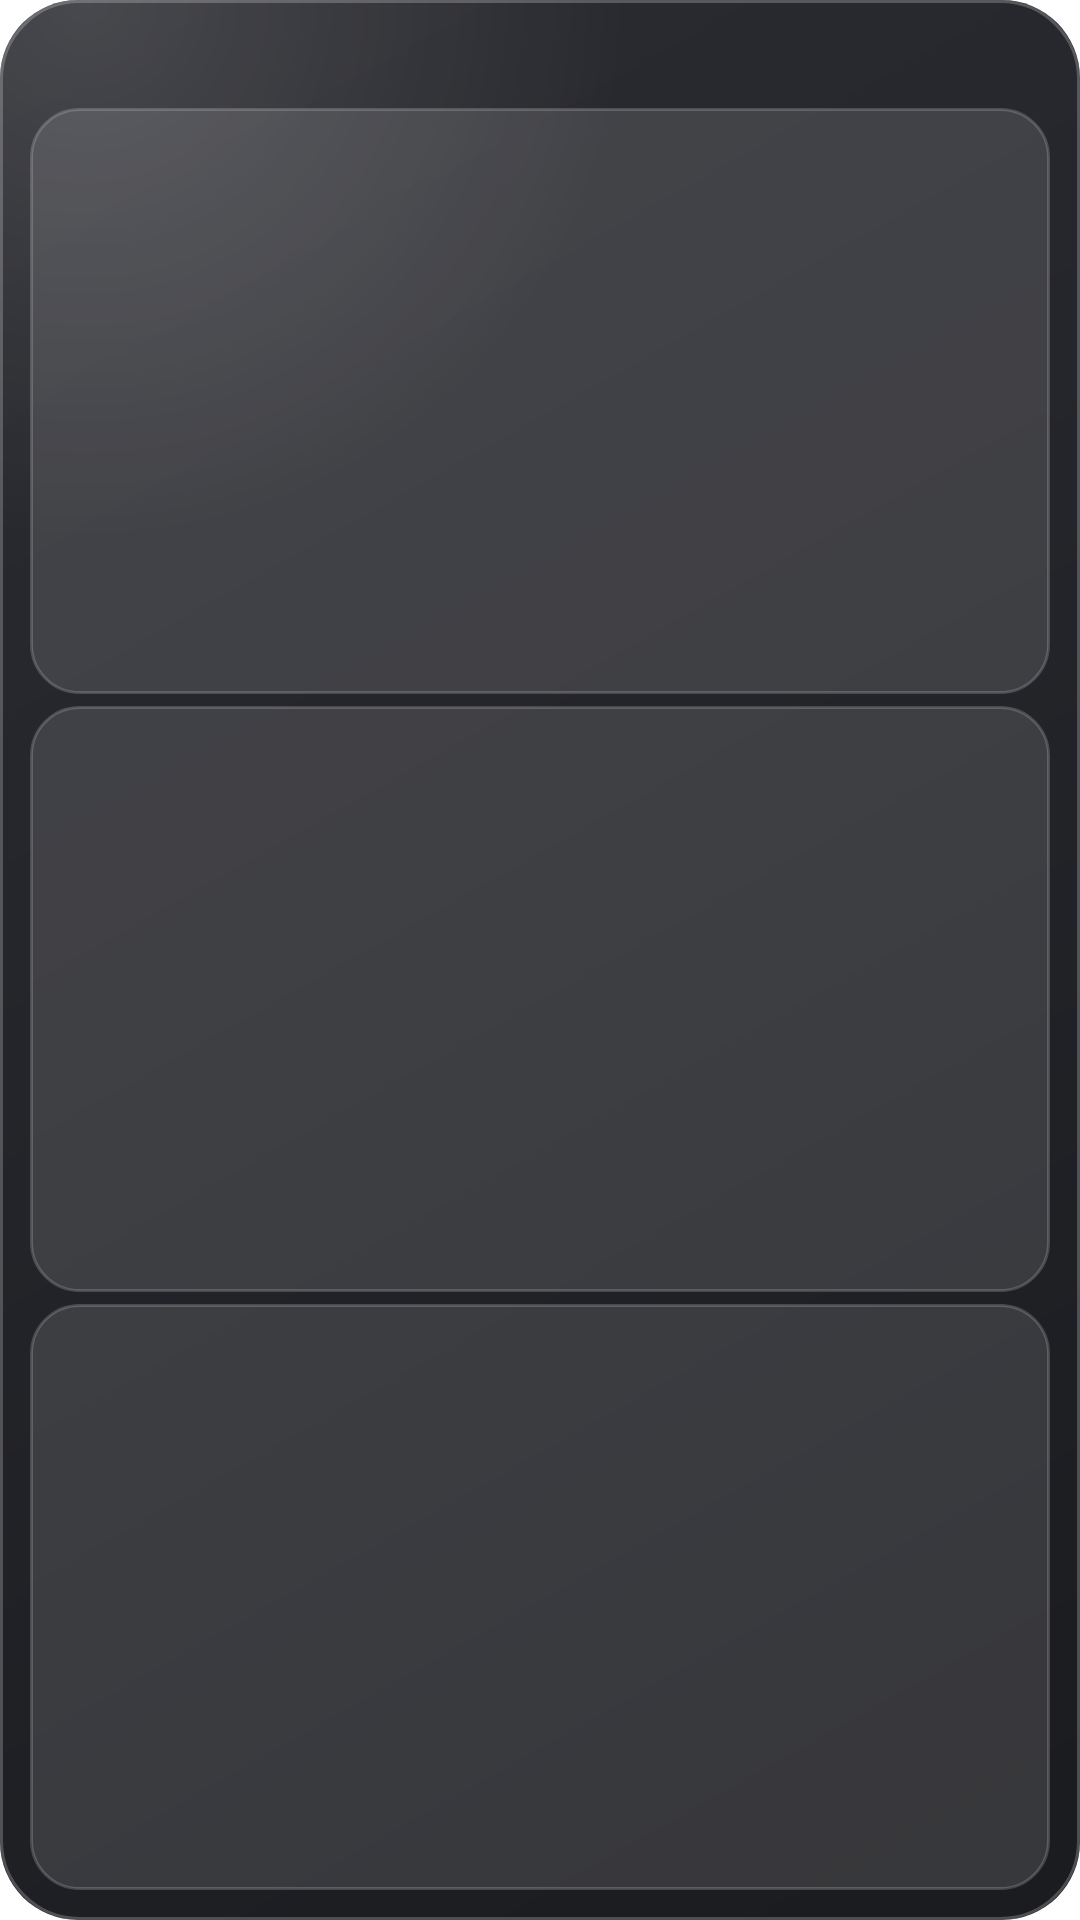

Layout XML and referenced resources for this Android screen:
<!-- AndroidManifest.xml: fallback theme Theme.MaterialComponents.DayNight.NoActionBar -->
<!-- res/layout/juzzio_widget_recent.xml -->
<?xml version="1.0" encoding="utf-8"?>
<LinearLayout xmlns:android="http://schemas.android.com/apk/res/android" android:id="@+id/w_root" android:layout_width="match_parent" android:layout_height="match_parent"
    android:background="@drawable/juzzio_wbg_dark" android:orientation="vertical" android:padding="10dp">
    <LinearLayout android:id="@+id/w_header" android:layout_width="match_parent" android:layout_height="wrap_content"
        android:gravity="center_vertical" android:orientation="horizontal">
        <ImageView android:layout_width="22dp" android:layout_height="22dp" android:contentDescription="@null" android:src="@mipmap/ic_launcher" />
        <TextView android:id="@+id/w_title" android:layout_width="0dp" android:layout_height="wrap_content" android:layout_weight="1"
            android:layout_marginStart="8dp" android:maxLines="1" android:textColor="#FFFFFFFF" android:textSize="13.5sp" android:textStyle="bold" />
        <TextView android:id="@+id/w_badge" android:layout_width="wrap_content" android:layout_height="wrap_content"
            android:background="@drawable/juzzio_widget_badge" android:minWidth="22dp" android:gravity="center"
            android:paddingStart="7dp" android:paddingEnd="7dp" android:paddingTop="2dp" android:paddingBottom="2dp"
            android:textColor="#FFFFFFFF" android:textSize="11sp" android:textStyle="bold" android:visibility="gone" />
    </LinearLayout>
    <LinearLayout android:id="@+id/w_r1" android:layout_width="match_parent" android:layout_height="0dp" android:layout_weight="1"
        android:layout_marginTop="4dp" android:background="@drawable/juzzio_wrow_dark" android:gravity="center_vertical"
        android:orientation="horizontal" android:paddingStart="10dp" android:paddingEnd="10dp">
        <LinearLayout android:layout_width="0dp" android:layout_height="wrap_content" android:layout_weight="1" android:orientation="vertical">
            <TextView android:id="@+id/w_r1_name" android:layout_width="match_parent" android:layout_height="wrap_content" android:maxLines="1"
                android:ellipsize="end" android:textColor="#FFFFFFFF" android:textSize="13sp" android:textStyle="bold" />
            <TextView android:id="@+id/w_r1_text" android:layout_width="match_parent" android:layout_height="wrap_content" android:maxLines="1"
                android:ellipsize="end" android:textColor="#B3FFFFFF" android:textSize="11.5sp" />
        </LinearLayout>
        <TextView android:id="@+id/w_r1_badge" android:layout_width="wrap_content" android:layout_height="wrap_content"
            android:background="@drawable/juzzio_widget_badge" android:minWidth="20dp" android:gravity="center"
            android:paddingStart="6dp" android:paddingEnd="6dp" android:textColor="#FFFFFFFF" android:textSize="10.5sp"
            android:textStyle="bold" android:visibility="gone" />
    </LinearLayout>
    <LinearLayout android:id="@+id/w_r2" android:layout_width="match_parent" android:layout_height="0dp" android:layout_weight="1"
        android:layout_marginTop="4dp" android:background="@drawable/juzzio_wrow_dark" android:gravity="center_vertical"
        android:orientation="horizontal" android:paddingStart="10dp" android:paddingEnd="10dp">
        <LinearLayout android:layout_width="0dp" android:layout_height="wrap_content" android:layout_weight="1" android:orientation="vertical">
            <TextView android:id="@+id/w_r2_name" android:layout_width="match_parent" android:layout_height="wrap_content" android:maxLines="1"
                android:ellipsize="end" android:textColor="#FFFFFFFF" android:textSize="13sp" android:textStyle="bold" />
            <TextView android:id="@+id/w_r2_text" android:layout_width="match_parent" android:layout_height="wrap_content" android:maxLines="1"
                android:ellipsize="end" android:textColor="#B3FFFFFF" android:textSize="11.5sp" />
        </LinearLayout>
        <TextView android:id="@+id/w_r2_badge" android:layout_width="wrap_content" android:layout_height="wrap_content"
            android:background="@drawable/juzzio_widget_badge" android:minWidth="20dp" android:gravity="center"
            android:paddingStart="6dp" android:paddingEnd="6dp" android:textColor="#FFFFFFFF" android:textSize="10.5sp"
            android:textStyle="bold" android:visibility="gone" />
    </LinearLayout>
    <LinearLayout android:id="@+id/w_r3" android:layout_width="match_parent" android:layout_height="0dp" android:layout_weight="1"
        android:layout_marginTop="4dp" android:background="@drawable/juzzio_wrow_dark" android:gravity="center_vertical"
        android:orientation="horizontal" android:paddingStart="10dp" android:paddingEnd="10dp">
        <LinearLayout android:layout_width="0dp" android:layout_height="wrap_content" android:layout_weight="1" android:orientation="vertical">
            <TextView android:id="@+id/w_r3_name" android:layout_width="match_parent" android:layout_height="wrap_content" android:maxLines="1"
                android:ellipsize="end" android:textColor="#FFFFFFFF" android:textSize="13sp" android:textStyle="bold" />
            <TextView android:id="@+id/w_r3_text" android:layout_width="match_parent" android:layout_height="wrap_content" android:maxLines="1"
                android:ellipsize="end" android:textColor="#B3FFFFFF" android:textSize="11.5sp" />
        </LinearLayout>
        <TextView android:id="@+id/w_r3_badge" android:layout_width="wrap_content" android:layout_height="wrap_content"
            android:background="@drawable/juzzio_widget_badge" android:minWidth="20dp" android:gravity="center"
            android:paddingStart="6dp" android:paddingEnd="6dp" android:textColor="#FFFFFFFF" android:textSize="10.5sp"
            android:textStyle="bold" android:visibility="gone" />
    </LinearLayout>
</LinearLayout>
<!-- resources referenced by this layout -->
<resources>
  <!-- drawable juzzio_wbg_dark (drawable) -->
  <?xml version="1.0" encoding="utf-8"?>
  <layer-list xmlns:android="http://schemas.android.com/apk/res/android">
      <item><shape android:shape="rectangle"><corners android:radius="26dp" />
          <gradient android:angle="315" android:startColor="#F2202127" android:endColor="#F20E0F13" /></shape></item>
      <item><shape android:shape="rectangle"><corners android:radius="26dp" />
          <gradient android:type="radial" android:gradientRadius="180dp" android:centerX="0.08" android:centerY="0.0"
              android:startColor="#22FFFFFF" android:endColor="#00FFFFFF" /></shape></item>
      <item><shape android:shape="rectangle"><corners android:radius="26dp" />
          <solid android:color="#00000000" /><stroke android:width="1dp" android:color="#38FFFFFF" /></shape></item>
  </layer-list>
  <!-- drawable juzzio_widget_badge (drawable) -->
  <?xml version="1.0" encoding="utf-8"?>
  <shape xmlns:android="http://schemas.android.com/apk/res/android" android:shape="rectangle">
      <corners android:radius="999dp" /><solid android:color="#FF25D366" /></shape>
  <!-- drawable juzzio_wrow_dark (drawable) -->
  <?xml version="1.0" encoding="utf-8"?>
  <shape xmlns:android="http://schemas.android.com/apk/res/android" android:shape="rectangle">
      <corners android:radius="16dp" /><solid android:color="#1FFFFFFF" /><stroke android:width="1dp" android:color="#2EFFFFFF" /></shape>
  <!-- mipmap ic_launcher (mipmap-anydpi-v26) -->
  <?xml version="1.0" encoding="utf-8"?>
  <adaptive-icon xmlns:android="http://schemas.android.com/apk/res/android">
      <background android:drawable="@mipmap/ic_launcher_background" />
      <foreground android:drawable="@mipmap/ic_launcher_foreground" />
      <monochrome android:drawable="@mipmap/ic_launcher_monochrome" />
  </adaptive-icon>
</resources>
